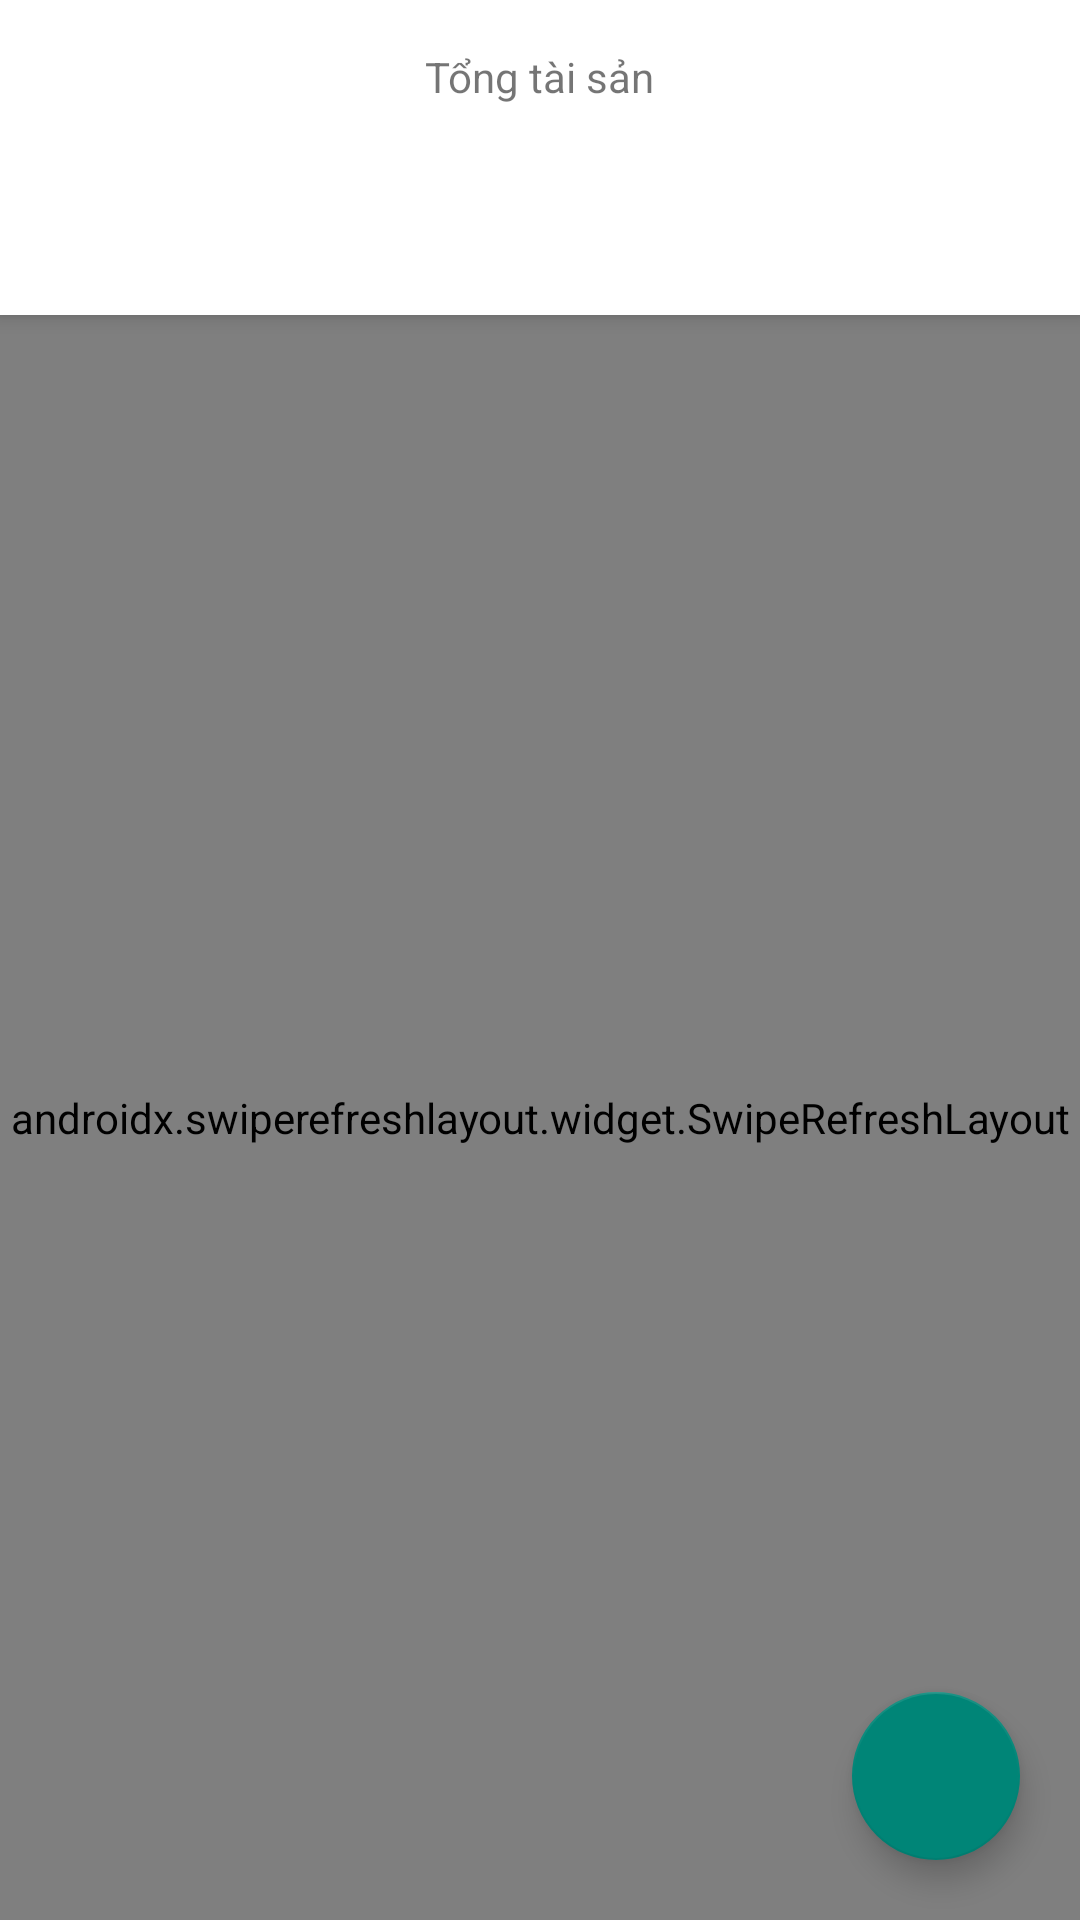

The Android layout XML behind this screen, and the referenced resources:
<!-- AndroidManifest.xml: application theme Theme.AppCompat.Light.NoActionBar -->
<!-- res/layout/fragment_transaction.xml -->
<?xml version="1.0" encoding="utf-8"?>
<androidx.coordinatorlayout.widget.CoordinatorLayout xmlns:android="http://schemas.android.com/apk/res/android"
    xmlns:tools="http://schemas.android.com/tools"
    android:layout_width="match_parent"
    android:layout_height="match_parent"
    xmlns:app="http://schemas.android.com/apk/res-auto"
    >
    
    <com.google.android.material.appbar.AppBarLayout
        android:layout_width="match_parent"
        android:layout_height="wrap_content"
        android:paddingStart="10dp"
        android:paddingEnd="10dp"
        android:background="@color/cardview_light_background">
        <LinearLayout
        android:layout_width="match_parent"
        android:layout_height="wrap_content"
        android:orientation="vertical">

        <LinearLayout
            android:layout_width="match_parent"
            android:layout_height="wrap_content"
            android:orientation="horizontal"
            android:paddingTop="16dp">


            <LinearLayout
                android:id="@+id/transaction_total_money_wrapper"
                android:layout_width="0dp"
                android:layout_height="wrap_content"
                android:layout_weight="10"
                android:gravity="center"
                android:orientation="vertical">

                <TextView
                    android:layout_width="wrap_content"
                    android:layout_height="wrap_content"
                    android:text="Tổng tài sản" />

                <TextView
                    android:id="@+id/tvTotalMoney"
                    android:layout_width="wrap_content"
                    android:layout_height="wrap_content"

                    android:textStyle="bold" />
            </LinearLayout>


        </LinearLayout>
    </LinearLayout>

        <LinearLayout
            android:layout_width="match_parent"
            android:layout_height="wrap_content"
            android:orientation="horizontal">

            <LinearLayout
                android:id="@+id/transaction_prev_page"
                android:layout_width="0dp"
                android:layout_height="wrap_content"
                android:layout_weight="1"
                android:clickable="true"
                android:focusable="true">

                <TextView
                    android:id="@+id/tvPreviousPage"
                    style="@style/TransactionPageStyle"
                    android:layout_width="match_parent"
                    android:layout_height="wrap_content"
                    android:textAlignment="textStart"
                    android:paddingTop="16dp"
                    android:paddingBottom="16dp"
                    />
            </LinearLayout>

            <LinearLayout
                android:id="@+id/transaction_current_page"
                android:layout_width="0dp"
                android:layout_height="wrap_content"
                android:layout_weight="1"
                android:clickable="true"
                android:focusable="true">

                <TextView
                    android:id="@+id/tvCurrentPage"
                    style="@style/TransactionPageStyleActive"
                    android:layout_width="match_parent"
                    android:layout_height="wrap_content"
                    android:textAlignment="center"
                    android:paddingTop="16dp"
                    android:paddingBottom="16dp"
                    />
            </LinearLayout>

            <LinearLayout
                android:id="@+id/transaction_next_page"
                android:layout_width="0dp"
                android:layout_height="wrap_content"
                android:layout_weight="1"
                android:clickable="true"
                android:focusable="true">

                <TextView
                    android:id="@+id/tvNextPage"
                    style="@style/TransactionPageStyle"
                    android:layout_width="match_parent"
                    android:layout_height="wrap_content"
                    android:textAlignment="textEnd"
                    android:paddingTop="16dp"
                    android:paddingBottom="16dp"/>
            </LinearLayout>
        </LinearLayout>
    </com.google.android.material.appbar.AppBarLayout>

    <com.google.android.material.floatingactionbutton.FloatingActionButton
        android:id="@+id/fabAddTransaction"
        android:layout_width="wrap_content"
        android:layout_height="wrap_content"
        android:layout_gravity="bottom|end"
        android:layout_margin="20dp"
        android:src="@drawable/ic_plus"
        />
    
    <androidx.swiperefreshlayout.widget.SwipeRefreshLayout
    android:id="@+id/srlTransaction"
    android:layout_width="match_parent"
    app:layout_behavior="com.google.android.material.appbar.AppBarLayout$ScrollingViewBehavior"
    android:layout_height="match_parent"
    android:fillViewport="true"
    android:background="#E9EBEE">

        <androidx.recyclerview.widget.RecyclerView
            android:id="@+id/rvTransaction"
            android:layout_width="match_parent"
            android:layout_height="match_parent"/>

        <TextView
            android:id="@+id/tvNoTransaction"
            android:gravity="center"
            android:text="Không có giao dịch"
            style="@style/MediumValueBold"
            android:layout_width="wrap_content"
            android:layout_height="wrap_content"/>

    </androidx.swiperefreshlayout.widget.SwipeRefreshLayout>

</androidx.coordinatorlayout.widget.CoordinatorLayout>
<!-- resources referenced by this layout -->
<resources>
  <style name="MediumValueBold" parent="Widget.AppCompat.TextView">
          <item name="android:textSize">17sp</item>
          <item name="android:textStyle">bold</item>
          <item name="android:textColor">#000000</item>
      </style>
  <style name="TransactionPageStyle" parent="Widget.AppCompat.TextView">
          <item name="android:textAllCaps">true</item>
          <item name="android:textSize">14sp</item>
          <item name="android:textColor">#E3E3E3</item>
          <item name="android:textStyle">bold</item>
      </style>
  <style name="TransactionPageStyleActive" parent="Widget.AppCompat.TextView">
          <item name="android:textAllCaps">true</item>
          <item name="android:textSize">14sp</item>
          <item name="android:textColor">#000000</item>
          <item name="android:textStyle">bold</item>
      </style>
</resources>
